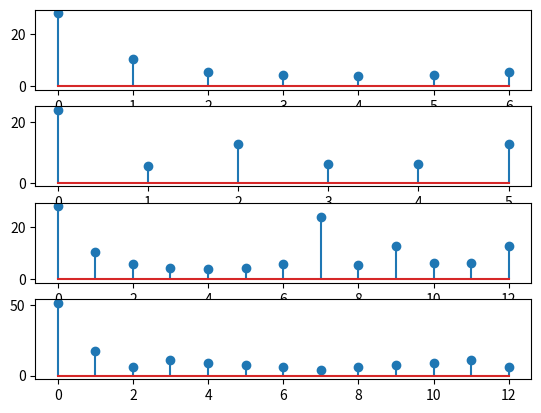

Reproduce this figure in Python.
import numpy as np
import matplotlib.pyplot as plot
import cmath as cm
def dft(x,N):
	c=0
	r=[ ]
	for k in range(N-1):
		j=cm.sqrt(-1)
		for n in range (0,N-1,1):
			c=c+(x[n]*np.exp((-(j*2*np.pi*k*n/N))))
		r.append(c)
		c=0
	return r
x1=[1,2,3,4,5,6,7,8]
N1=len(x1)
x2=[0,5,7,3,1,8,2]
N2=len(x2)
a1=dft(x1,N1)
a2=dft(x2,N2)
a3=a1+a2
a4=x1+x2
n=N1+N2-1
a5=dft(a4,n)
g1=np.abs(a1)
g2=np.abs(a2)
g3=np.abs(a3)
g4=np.abs(a5)
plot.subplot(4,1,1)
plot.stem(g1)
plot.subplot(4,1,2)
plot.stem(g2)
plot.subplot(4,1,3)
plot.stem(g3)
plot.subplot(4,1,4)
plot.stem(g4)
plot.show( )
